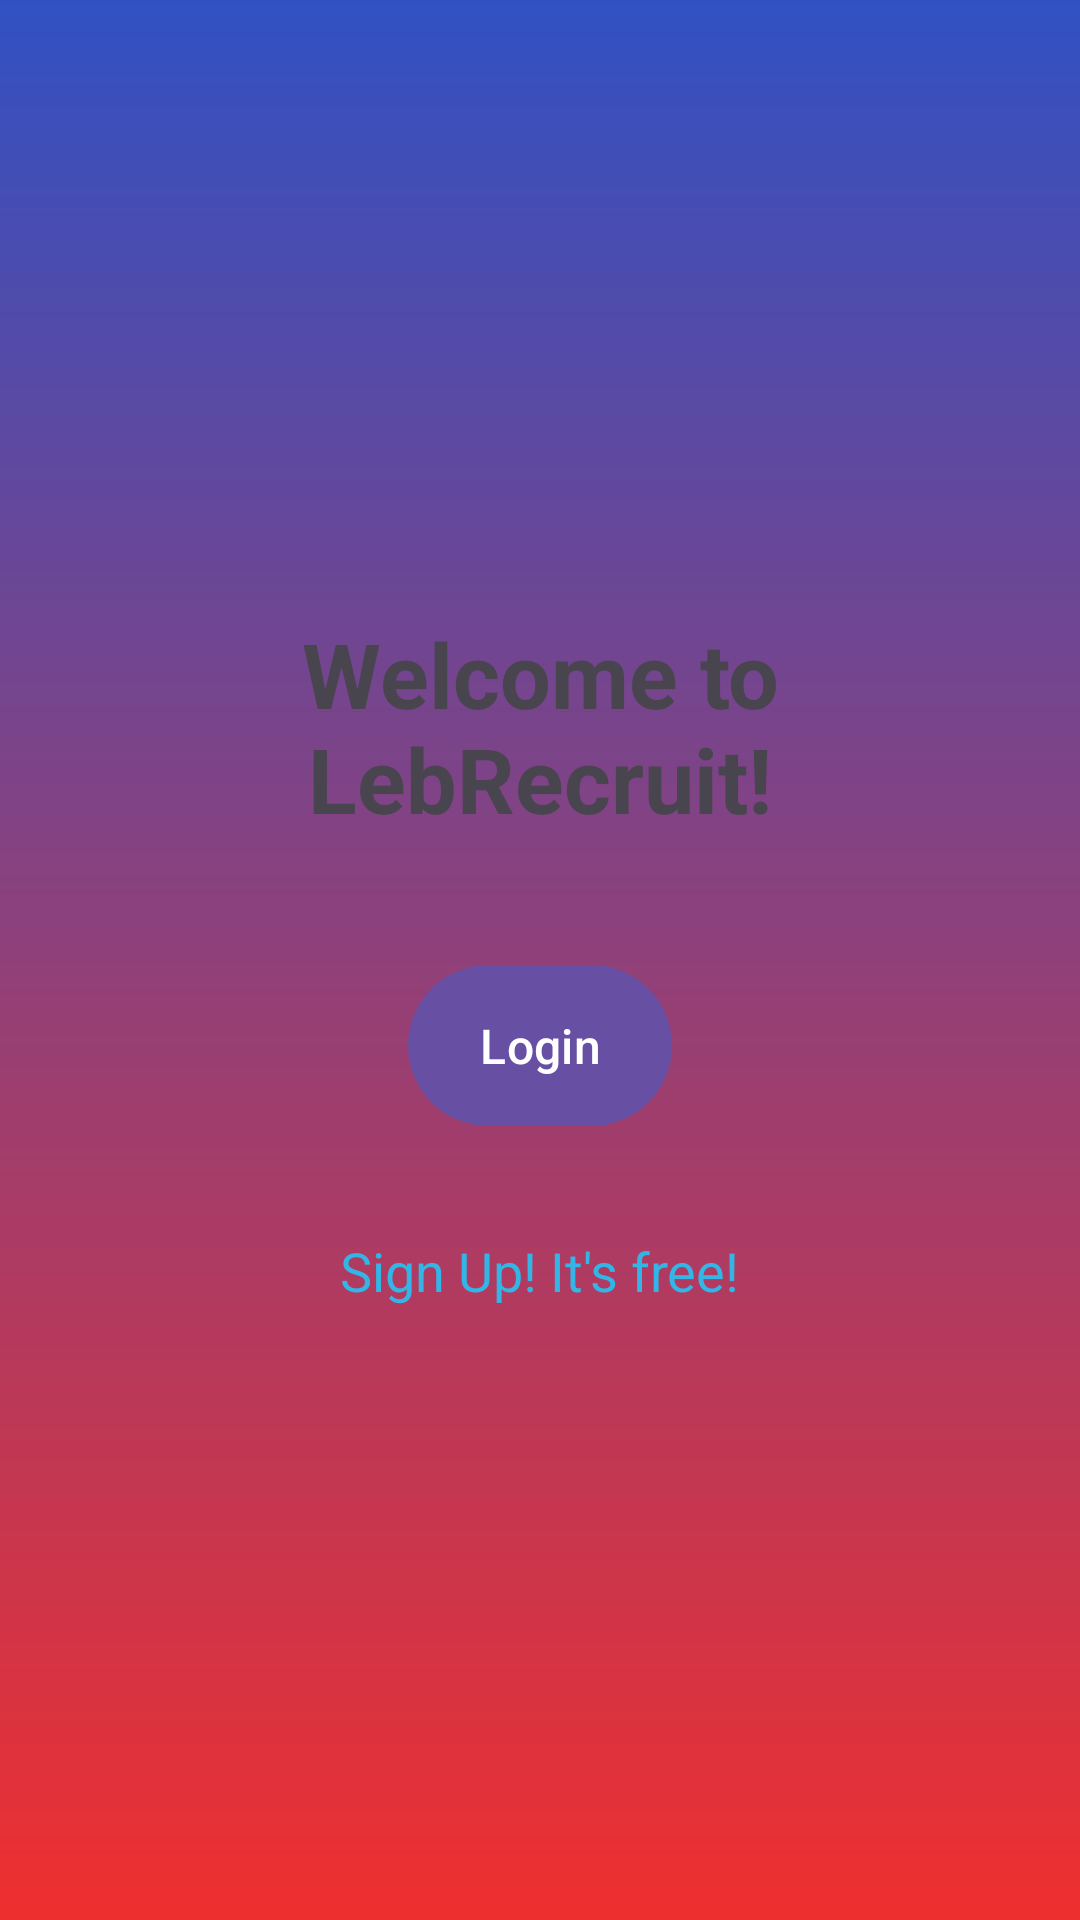

Reconstruct the res/layout file that produces this screen, plus the resources it refers to.
<!-- AndroidManifest.xml: application theme Theme.LebRecruiter -->
<!-- res/layout/activity_main.xml -->
<LinearLayout
    xmlns:android="http://schemas.android.com/apk/res/android"
    android:layout_width="match_parent"
    android:layout_height="match_parent"
    android:orientation="vertical"
    android:gravity="center"
    android:padding="16dp"
    android:background="@drawable/gradient_background"> 

    <TextView
        android:id="@+id/textViewWelcome"
        android:layout_width="wrap_content"
        android:layout_height="wrap_content"
        android:text="Welcome to LebRecruit!"
        android:textSize="30sp"
        android:gravity="center"
        android:padding="16dp"
        android:textStyle="bold" />

    <Button
        android:id="@+id/buttonLogin"
        android:layout_width="wrap_content"
        android:layout_height="wrap_content"
        android:text="Login"
        android:textSize="16sp"
        android:padding="16dp"
        android:layout_marginTop="22dp" />

    <TextView
        android:id="@+id/textViewSignUp"
        android:layout_width="wrap_content"
        android:layout_height="wrap_content"
        android:text="Sign Up! It's free!"
        android:textColor="@android:color/holo_blue_light"
        android:textSize="18sp"
        android:padding="16dp"
        android:layout_marginTop="16dp"
        android:clickable="true"
        android:focusable="true" />
</LinearLayout>
<!-- resources referenced by this layout -->
<resources>
  <!-- drawable gradient_background (drawable) -->
  <?xml version="1.0" encoding="utf-8"?>
  <shape xmlns:android="http://schemas.android.com/apk/res/android">
      <gradient
          android:angle="10"
          android:startColor="#3151c3"
      android:endColor="#EF2F2F"
      android:type="linear" />
  </shape>
  <style name="Theme.LebRecruiter" parent="Base.Theme.LebRecruiter" />
  <style name="Base.Theme.LebRecruiter" parent="Theme.Material3.DayNight.NoActionBar">
          
          
      </style>
</resources>
